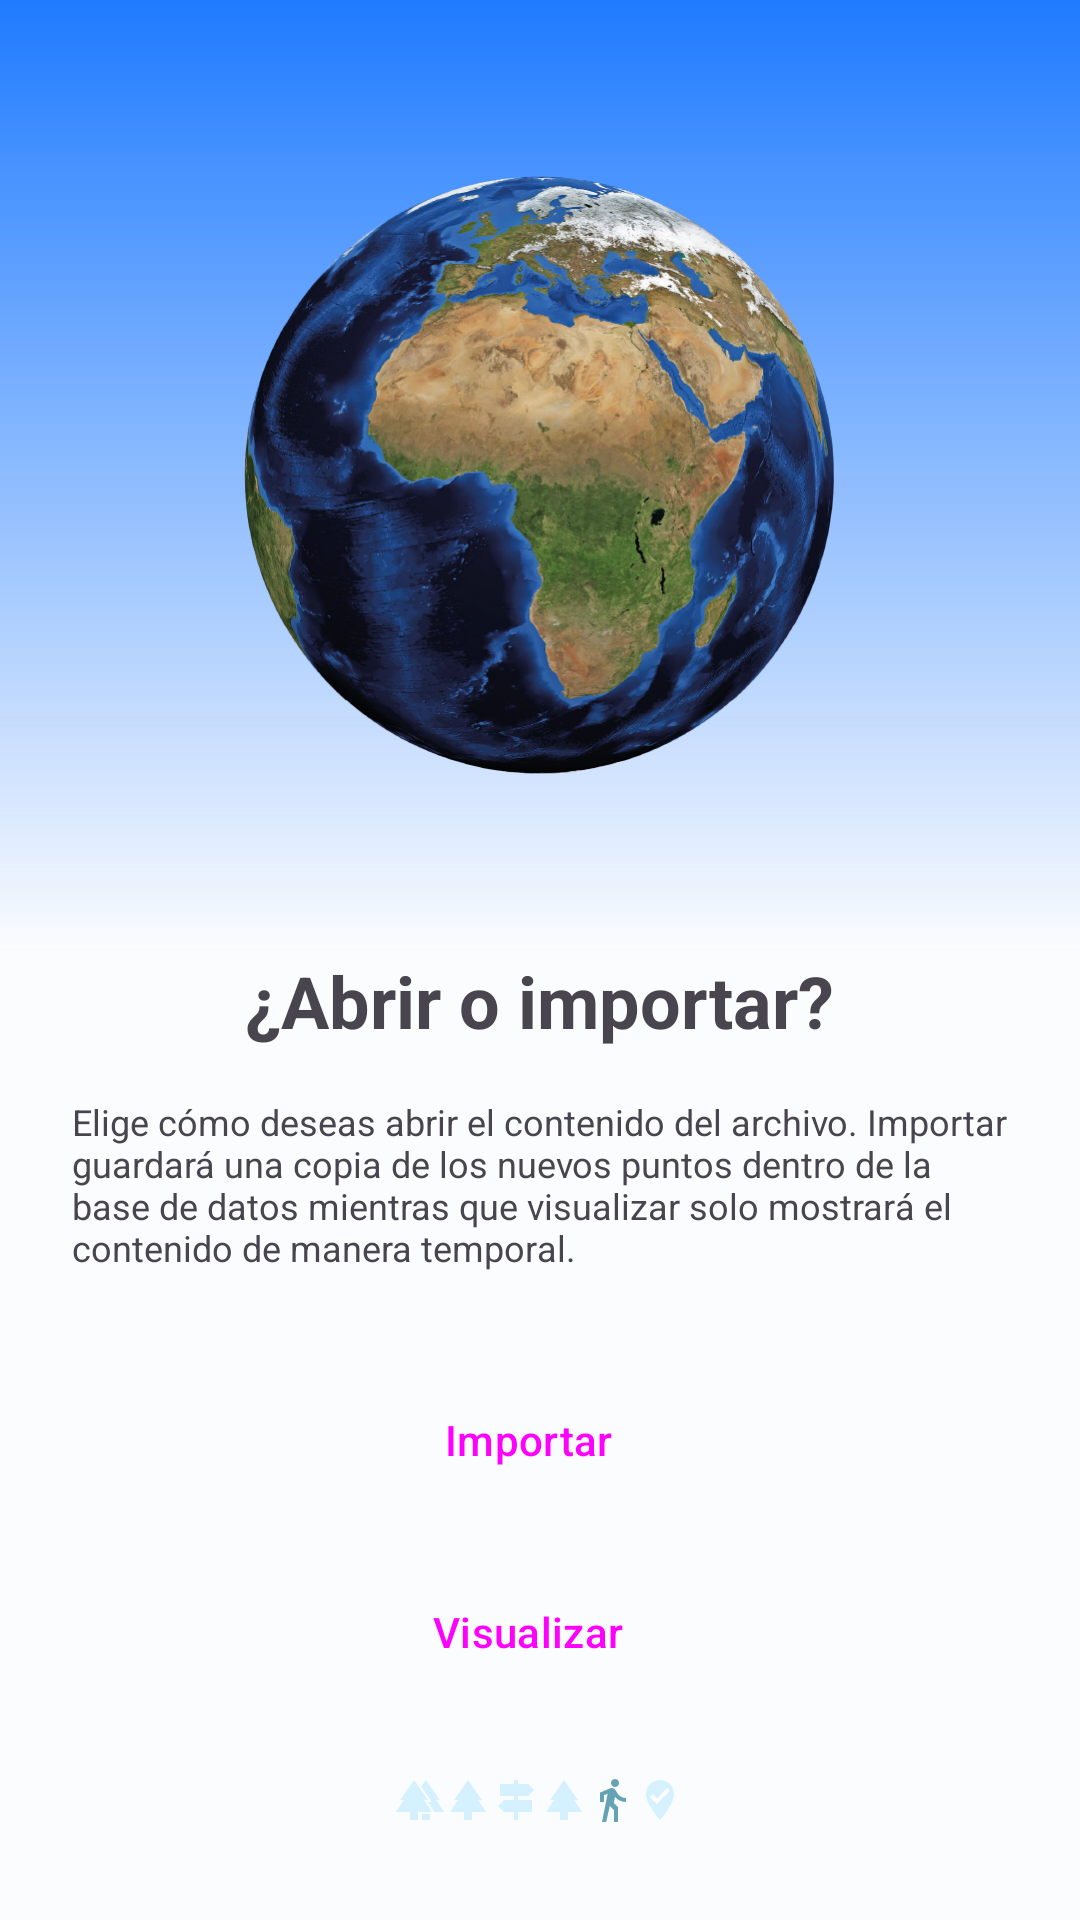

Layout XML and referenced resources for this Android screen:
<!-- AndroidManifest.xml: application theme AppTheme -->
<!-- res/layout/actividad_importacion_destino.xml -->
<?xml version="1.0" encoding="utf-8"?>
<RelativeLayout xmlns:android="http://schemas.android.com/apk/res/android"
    xmlns:app="http://schemas.android.com/apk/res-auto"
    xmlns:tools="http://schemas.android.com/tools"
    android:layout_width="match_parent"
    android:layout_height="match_parent"
    android:background="?colorSurface"
    tools:context=".ui.actividades.visualizacion.ActividadMapa">

    <RelativeLayout
        android:layout_width="match_parent"
        android:layout_height="match_parent"
        android:layout_above="@id/contenedor_opciones"
        android:background="@drawable/xml_gradiente_vertical_azul">

        <ImageView
            android:layout_width="200dp"
            android:layout_height="200dp"
            android:layout_centerInParent="true"
            android:src="@drawable/ilust_abrir_importar" />

    </RelativeLayout>

    <LinearLayout
        android:id="@+id/contenedor_opciones"
        android:layout_width="match_parent"
        android:layout_height="wrap_content"
        android:layout_alignParentBottom="true"
        android:layout_centerVertical="true"
        android:layout_marginStart="@dimen/actividad_margen_lateral"
        android:layout_marginEnd="@dimen/actividad_margen_lateral"
        android:layout_marginBottom="@dimen/actividad_margen_inferior"
        android:gravity="center_horizontal"
        android:orientation="vertical">

        <TextView
            android:layout_width="wrap_content"
            android:layout_height="wrap_content"
            android:text="@string/importacion_destino_titulo"
            android:textSize="@dimen/h1"
            android:textStyle="bold" />


        <TextView
            android:layout_width="match_parent"
            android:layout_height="wrap_content"
            android:layout_marginTop="16dp"
            android:layout_marginBottom="16dp"
            android:text="@string/importacion_destino_descripcion"
            android:textSize="@dimen/p" />

        <Button
            android:id="@+id/boton_importar"
            style="@style/Widget.Material3.Button.Icon"
            android:layout_width="match_parent"
            android:layout_height="wrap_content"
            android:layout_marginTop="16dp"
            android:text="@string/importar"
            app:icon="@drawable/ic_next"
            app:iconGravity="end" />

        <Button
            android:id="@+id/boton_visualizar"
            style="@style/Widget.Material3.Button.TonalButton.Icon"
            android:layout_width="match_parent"
            android:layout_height="wrap_content"
            android:layout_marginTop="16dp"
            android:text="@string/visualizar"
            app:icon="@drawable/ic_visualizar"
            app:iconGravity="end" />

        <RelativeLayout
            android:layout_width="match_parent"
            android:layout_height="wrap_content">

            <LinearLayout
                android:layout_width="wrap_content"
                android:layout_height="wrap_content"
                android:layout_centerHorizontal="true"
                android:layout_marginTop="24dp"
                android:orientation="horizontal">

                <ImageView
                    android:layout_width="16dp"
                    android:layout_height="16dp"
                    android:src="@drawable/ic_bosque"
                    app:tint="?colorPrimaryContainer"
                    android:contentDescription="@null" />



                <ImageView
                    android:layout_width="16dp"
                    android:layout_height="16dp"
                    android:src="@drawable/ic_arbol"
                    app:tint="?colorPrimaryContainer"
                    android:contentDescription="@null" />

                <ImageView
                    android:layout_width="16dp"
                    android:layout_height="16dp"
                    android:src="@drawable/ic_senal"
                    app:tint="?colorPrimaryContainer"
                    android:contentDescription="@null" />

                <ImageView
                    android:layout_width="16dp"
                    android:layout_height="16dp"
                    android:src="@drawable/ic_arbol"
                    app:tint="?colorPrimaryContainer"
                    android:contentDescription="@null" />

                <ImageView
                    android:layout_width="16dp"
                    android:layout_height="16dp"
                    android:src="@drawable/ic_caminar"
                    app:tint="?colorPrimary"
                    android:contentDescription="@null" />

                <ImageView
                    android:layout_width="16dp"
                    android:layout_height="16dp"
                    android:src="@drawable/ic_destino"
                    app:tint="?colorPrimaryContainer"
                    android:contentDescription="@null" />

            </LinearLayout>

        </RelativeLayout>

    </LinearLayout>

</RelativeLayout>
<!-- resources referenced by this layout -->
<resources>
  <dimen name="actividad_margen_inferior">32dp</dimen>
  <dimen name="actividad_margen_lateral">24dp</dimen>
  <dimen name="h1">24sp</dimen>
  <dimen name="p">12sp</dimen>
  <!-- drawable ic_arbol (drawable-anydpi) -->
  <vector xmlns:android="http://schemas.android.com/apk/res/android"
      android:width="24dp"
      android:height="24dp"
      android:viewportWidth="24"
      android:viewportHeight="24"
      android:tint="#333333"
      android:alpha="0.6">
    <path
        android:fillColor="@android:color/white"
        android:pathData="M17,12l2,0l-7,-10l-6.95,10l1.95,0l-3.9,6l6.92,0l0,4l3.96,0l0,-4l7.02,0z"/>
  </vector>
  <!-- drawable ic_next (drawable-anydpi) -->
  <vector xmlns:android="http://schemas.android.com/apk/res/android"
      android:width="24dp"
      android:height="24dp"
      android:viewportWidth="24"
      android:viewportHeight="24"
      android:tint="#333333"
      android:alpha="0.6"
      android:autoMirrored="true">
    <path
        android:fillColor="@android:color/white"
        android:pathData="M10,6L8.59,7.41 13.17,12l-4.58,4.59L10,18l6,-6z"/>
  </vector>
  <!-- drawable xml_gradiente_vertical_azul (drawable) -->
  <?xml version="1.0" encoding="utf-8"?>
  <shape xmlns:android="http://schemas.android.com/apk/res/android">
    <gradient
        android:angle="90"
        android:startColor="#00ffffff"
        android:endColor=  "#1F7BFF"
        />
  </shape>
  <string name="importacion_destino_descripcion">Elige cómo deseas abrir el contenido del archivo. Importar guardará una copia de los nuevos puntos dentro de la base de datos mientras que visualizar solo mostrará el contenido de manera temporal.</string>
  <string name="importacion_destino_titulo">¿Abrir o importar?</string>
  <string name="importar">Importar</string>
  <string name="visualizar">Visualizar</string>
  <color name="md_theme_light_primary">#006782</color>
  <color name="md_theme_light_onPrimary">#FFFFFF</color>
  <color name="md_theme_light_primaryContainer">#BAEAFF</color>
  <color name="md_theme_light_onPrimaryContainer">#001F29</color>
  <color name="md_theme_light_secondary">#97480F</color>
  <color name="md_theme_light_onSecondary">#FFFFFF</color>
  <color name="md_theme_light_secondaryContainer">#FFDBC9</color>
  <color name="md_theme_light_onSecondaryContainer">#331200</color>
  <color name="md_theme_light_tertiary">#774B9B</color>
  <color name="md_theme_light_onTertiary">#FFFFFF</color>
  <color name="md_theme_light_tertiaryContainer">#F2DAFF</color>
  <color name="md_theme_light_onTertiaryContainer">#2D004F</color>
  <color name="md_theme_light_error">#BA1A1A</color>
  <color name="md_theme_light_errorContainer">#FFDAD6</color>
  <color name="md_theme_light_onError">#FFFFFF</color>
  <color name="md_theme_light_onErrorContainer">#410002</color>
  <color name="md_theme_light_background">#FBFCFE</color>
  <color name="md_theme_light_onBackground">#191C1E</color>
  <color name="md_theme_light_surface">#FBFCFE</color>
  <color name="md_theme_light_onSurface">#191C1E</color>
  <color name="md_theme_light_surfaceVariant">#DCE4E8</color>
  <color name="md_theme_light_onSurfaceVariant">#40484C</color>
  <color name="md_theme_light_outline">#70787D</color>
  <color name="md_theme_light_inverseOnSurface">#EFF1F3</color>
  <color name="md_theme_light_inverseSurface">#2E3132</color>
  <color name="md_theme_light_inversePrimary">#5CD4FF</color>
  <style name="Widget.App.RadioButton" parent="Widget.Material3.CompoundButton.RadioButton">
          <item name="materialThemeOverlay">@style/ThemeOverlay.App.RadioButton</item>
      </style>
  <style name="ThemeOverlay.App.RadioButton" parent="">
          <item name="android:paddingStart">12dp</item>
      </style>
</resources>
